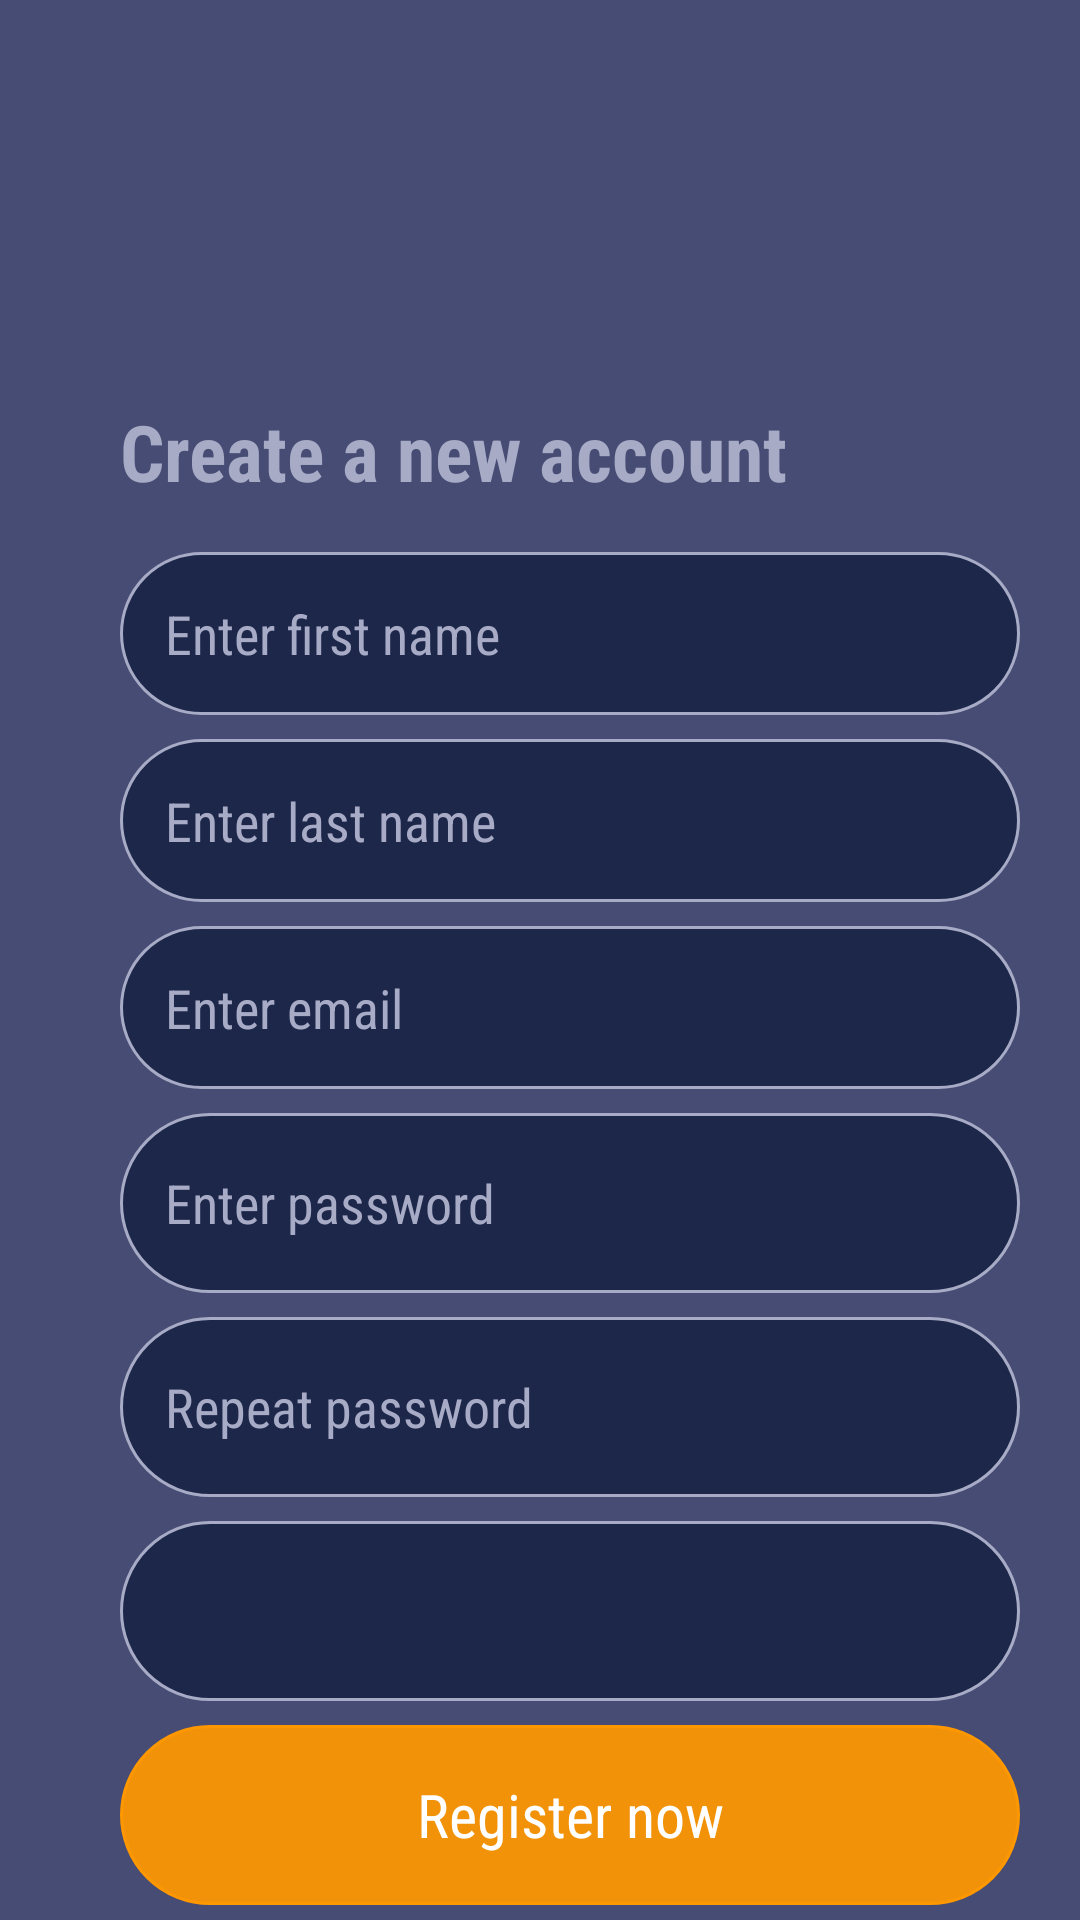

Layout XML and referenced resources for this Android screen:
<!-- AndroidManifest.xml: application theme Theme.Restaurants -->
<!-- res/layout/fragment_register.xml -->
<?xml version="1.0" encoding="utf-8"?>
<androidx.constraintlayout.widget.ConstraintLayout xmlns:android="http://schemas.android.com/apk/res/android"
    xmlns:app="http://schemas.android.com/apk/res-auto"
    xmlns:tools="http://schemas.android.com/tools"
    android:layout_width="match_parent"
    android:layout_height="match_parent">

    <Button
        android:id="@+id/btnRegister"
        style="@style/Buttons"
        android:layout_width="300dp"
        android:layout_height="60dp"
        android:layout_marginTop="8dp"
        android:text="@string/register_now"
        android:textSize="20sp"
        app:layout_constraintEnd_toEndOf="@+id/sFoodPreference"
        app:layout_constraintStart_toStartOf="@+id/sFoodPreference"
        app:layout_constraintTop_toBottomOf="@+id/sFoodPreference"
        tools:ignore="TextContrastCheck" />

    <TextView
        android:id="@+id/tvHaveAccount"
        android:layout_width="230dp"
        android:layout_height="wrap_content"
        android:clickable="true"
        android:focusable="true"
        android:minHeight="48dp"
        android:padding="7dp"
        android:text="@string/already_have_an_account"
        android:textAlignment="center"
        android:textColor="#FFB300"
        android:textSize="16sp"
        android:textStyle="italic"
        app:layout_constraintEnd_toEndOf="@+id/btnRegister"
        app:layout_constraintStart_toStartOf="@+id/btnRegister"
        app:layout_constraintTop_toBottomOf="@+id/btnRegister" />

    <EditText
        android:id="@+id/etPasswordRepeatR"
        android:layout_width="300dp"
        android:layout_height="60dp"
        android:layout_marginTop="8dp"
        android:autofillHints="password"
        android:background="@drawable/borders"
        android:drawablePadding="15dp"
        android:hint="@string/repeat_password"
        android:inputType="textPassword"

        android:padding="15dp"
        android:textColor="@color/primaryTextColor"
        android:textColorHint="@color/purple"
        android:textCursorDrawable="@color/orange"
        app:layout_constraintStart_toStartOf="@+id/etPasswordR"
        app:layout_constraintTop_toBottomOf="@+id/etPasswordR" />

    <EditText
        android:id="@+id/etPasswordR"
        android:layout_width="300dp"
        android:layout_height="60dp"
        android:layout_marginTop="8dp"
        android:autofillHints="password"
        android:background="@drawable/borders"
        android:drawablePadding="15dp"
        android:hint="@string/enter_password"
        android:inputType="textPassword"
        android:padding="15dp"
        android:textColor="@color/primaryTextColor"
        android:textColorHint="@color/purple"
        android:textCursorDrawable="@color/orange"
        app:layout_constraintStart_toStartOf="@+id/etEmailR"
        app:layout_constraintTop_toBottomOf="@+id/etEmailR" />


    <TextView
        android:id="@+id/tvCreate"
        android:layout_width="wrap_content"
        android:layout_height="wrap_content"
        android:text="@string/create_a_new_account"
        android:textColor="@color/purple"
        android:textSize="26sp"
        android:textStyle="bold"
        app:layout_constraintEnd_toEndOf="parent"
        app:layout_constraintHorizontal_bias="0.292"
        app:layout_constraintStart_toStartOf="parent"
        app:layout_constraintTop_toBottomOf="@+id/iLogo2" />

    <EditText
        android:id="@+id/etEmailR"
        android:layout_width="300dp"
        android:layout_height="0dp"
        android:layout_marginTop="8dp"
        android:autofillHints="emailAddress"
        android:background="@drawable/borders"
        android:drawablePadding="15dp"
        android:hint="@string/email_address"
        android:inputType="textEmailAddress"
        android:padding="15dp"
        android:textColor="@color/primaryTextColor"
        android:textColorHint="@color/purple"
        android:textCursorDrawable="@color/orange"
        app:layout_constraintStart_toStartOf="@+id/etLastName"
        app:layout_constraintTop_toBottomOf="@+id/etLastName" />

    <EditText
        android:id="@+id/etName"
        android:layout_width="300dp"
        android:layout_height="0dp"
        android:layout_marginTop="16dp"
        android:autofillHints="name"
        android:background="@drawable/borders"
        android:drawablePadding="15dp"
        android:hint="@string/enter_first_name"
        android:inputType="textPersonName"
        android:padding="15dp"
        android:textColor="@color/primaryTextColor"
        android:textColorHint="@color/purple"
        android:textCursorDrawable="@color/orange"
        app:layout_constraintStart_toStartOf="@+id/tvCreate"
        app:layout_constraintTop_toBottomOf="@+id/tvCreate" />

    <EditText
        android:id="@+id/etLastName"
        android:layout_width="300dp"
        android:layout_height="0dp"
        android:layout_marginTop="8dp"
        android:autofillHints="name"
        android:background="@drawable/borders"
        android:drawablePadding="15dp"
        android:hint="@string/enter_last_name"
        android:inputType="textPersonName"
        android:padding="15dp"
        android:textColor="@color/primaryTextColor"
        android:textColorHint="@color/purple"
        android:textCursorDrawable="@color/orange"
        app:layout_constraintStart_toStartOf="@+id/etName"
        app:layout_constraintTop_toBottomOf="@+id/etName" />

    <ImageView
        android:id="@+id/iLogo2"
        android:layout_width="145dp"
        android:layout_height="133dp"
        android:contentDescription="@string/logo"
        app:layout_constraintEnd_toEndOf="parent"
        app:layout_constraintStart_toStartOf="parent"
        app:layout_constraintTop_toTopOf="parent"
        app:srcCompat="@drawable/logoonly" />

    <Spinner
        android:id="@+id/sFoodPreference"
        android:layout_width="300dp"
        android:layout_height="60dp"
        android:layout_marginTop="8dp"
        android:background="@drawable/borders"
        android:spinnerMode="dropdown"
        android:padding="15dp"
        android:textColor="@color/primaryTextColor"
        app:layout_constraintEnd_toEndOf="@+id/etPasswordRepeatR"
        app:layout_constraintStart_toStartOf="@+id/etPasswordRepeatR"
        app:layout_constraintTop_toBottomOf="@+id/etPasswordRepeatR" />


</androidx.constraintlayout.widget.ConstraintLayout>
<!-- resources referenced by this layout -->
<resources>
  <color name="orange">#FF9800</color>
  <color name="primaryTextColor">#ffffff</color>
  <color name="purple">#A7ABC6</color>
  <!-- drawable borders (drawable) -->
  <?xml version="1.0" encoding="utf-8"?>
  <shape xmlns:android="http://schemas.android.com/apk/res/android"
      android:shape="rectangle">
      <stroke android:width="1dp" android:color="@color/purple"/>
      <solid android:color="@color/textInputBackgroundColor"/>
      <corners android:radius="50dp" />
  </shape>
  <string name="already_have_an_account">Already have an account?</string>
  <string name="create_a_new_account">Create a new account</string>
  <string name="email_address">Enter email</string>
  <string name="enter_first_name">Enter first name</string>
  <string name="enter_last_name">Enter last name</string>
  <string name="enter_password">Enter password</string>
  <string name="logo">logo</string>
  <string name="register_now">Register now</string>
  <string name="repeat_password">Repeat password</string>
  <style name="Buttons" parent="ThemeOverlay.Material3.Button">
          <item name="android:textColor">@color/primaryTextColor</item>
          <item name="android:textAllCaps">false</item>
          <item name="android:background">@drawable/borders</item>
          <item name="backgroundTint">@color/orange</item>
      </style>
  <style name="Theme.Restaurants" parent="Theme.MaterialComponents.Light.NoActionBar">
          <item name="colorPrimary">@color/primaryColor</item>
          <item name="android:windowBackground">@color/primaryColor</item>
          <item name="colorPrimaryVariant">@color/primaryDarkColor</item>
          <item name="colorOnPrimary">@color/primaryTextColor</item>
          <item name="colorSecondary">@color/secondaryColor</item>
          <item name="colorSecondaryVariant">@color/secondaryDarkColor</item>
          <item name="colorOnSecondary">@color/primaryTextColor</item>
          <item name="android:statusBarColor">?attr/colorPrimaryVariant</item>
          <item name="fontFamily">sans-serif-condensed</item>
      </style>
  <color name="textInputBackgroundColor">#EC1B2447</color>
  <color name="primaryColor">#464c73</color>
  <color name="primaryDarkColor">#EC1B2447</color>
  <color name="secondaryColor">#82e2fe</color>
  <color name="secondaryDarkColor">#4bb0cb</color>
</resources>
